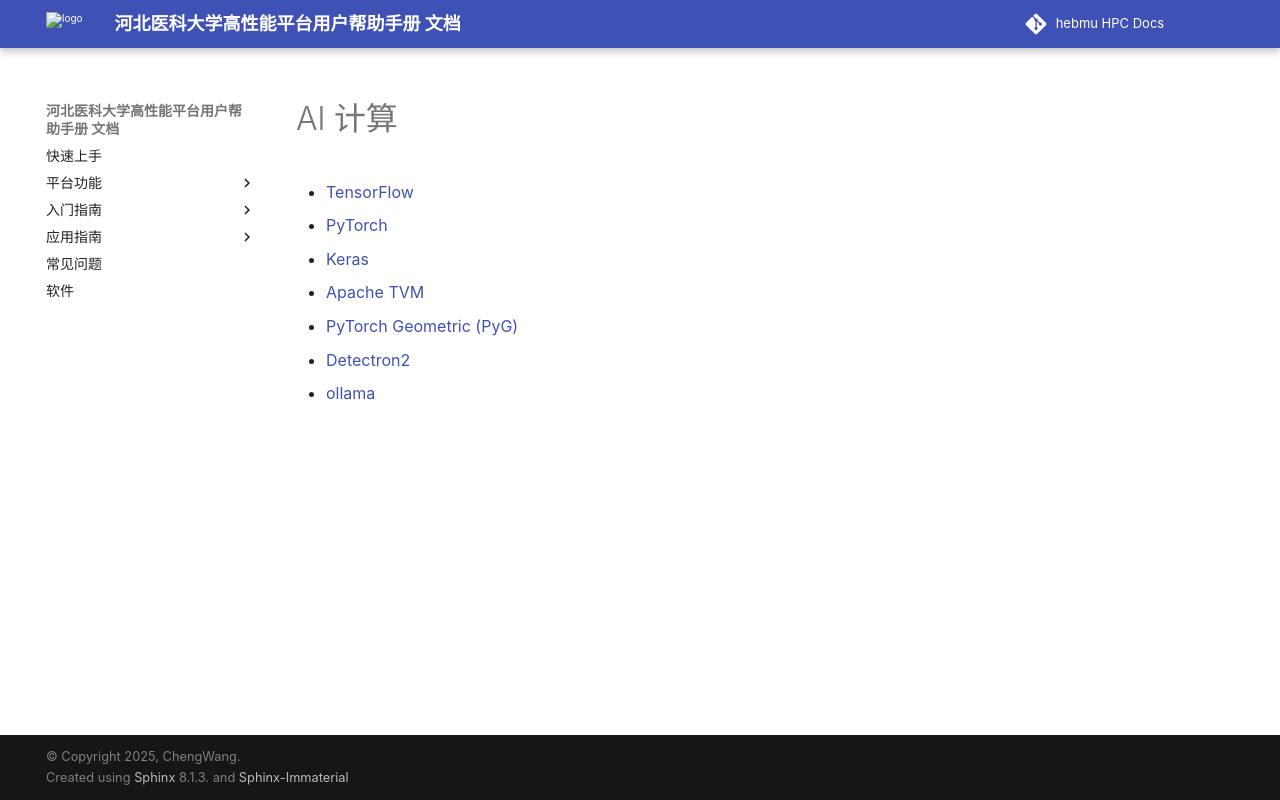

repository: ChengWang97/docs.hpc.msdc.hebmu.edu · page: 06-app/ai/index.html · generator: sphinx

:orphan:

************
AI 计算
************



.. toctree::
   :maxdepth: 1

   tensorflow
   pytorch
   keras
   tvm
   pyg
   detectron2
   ollama
